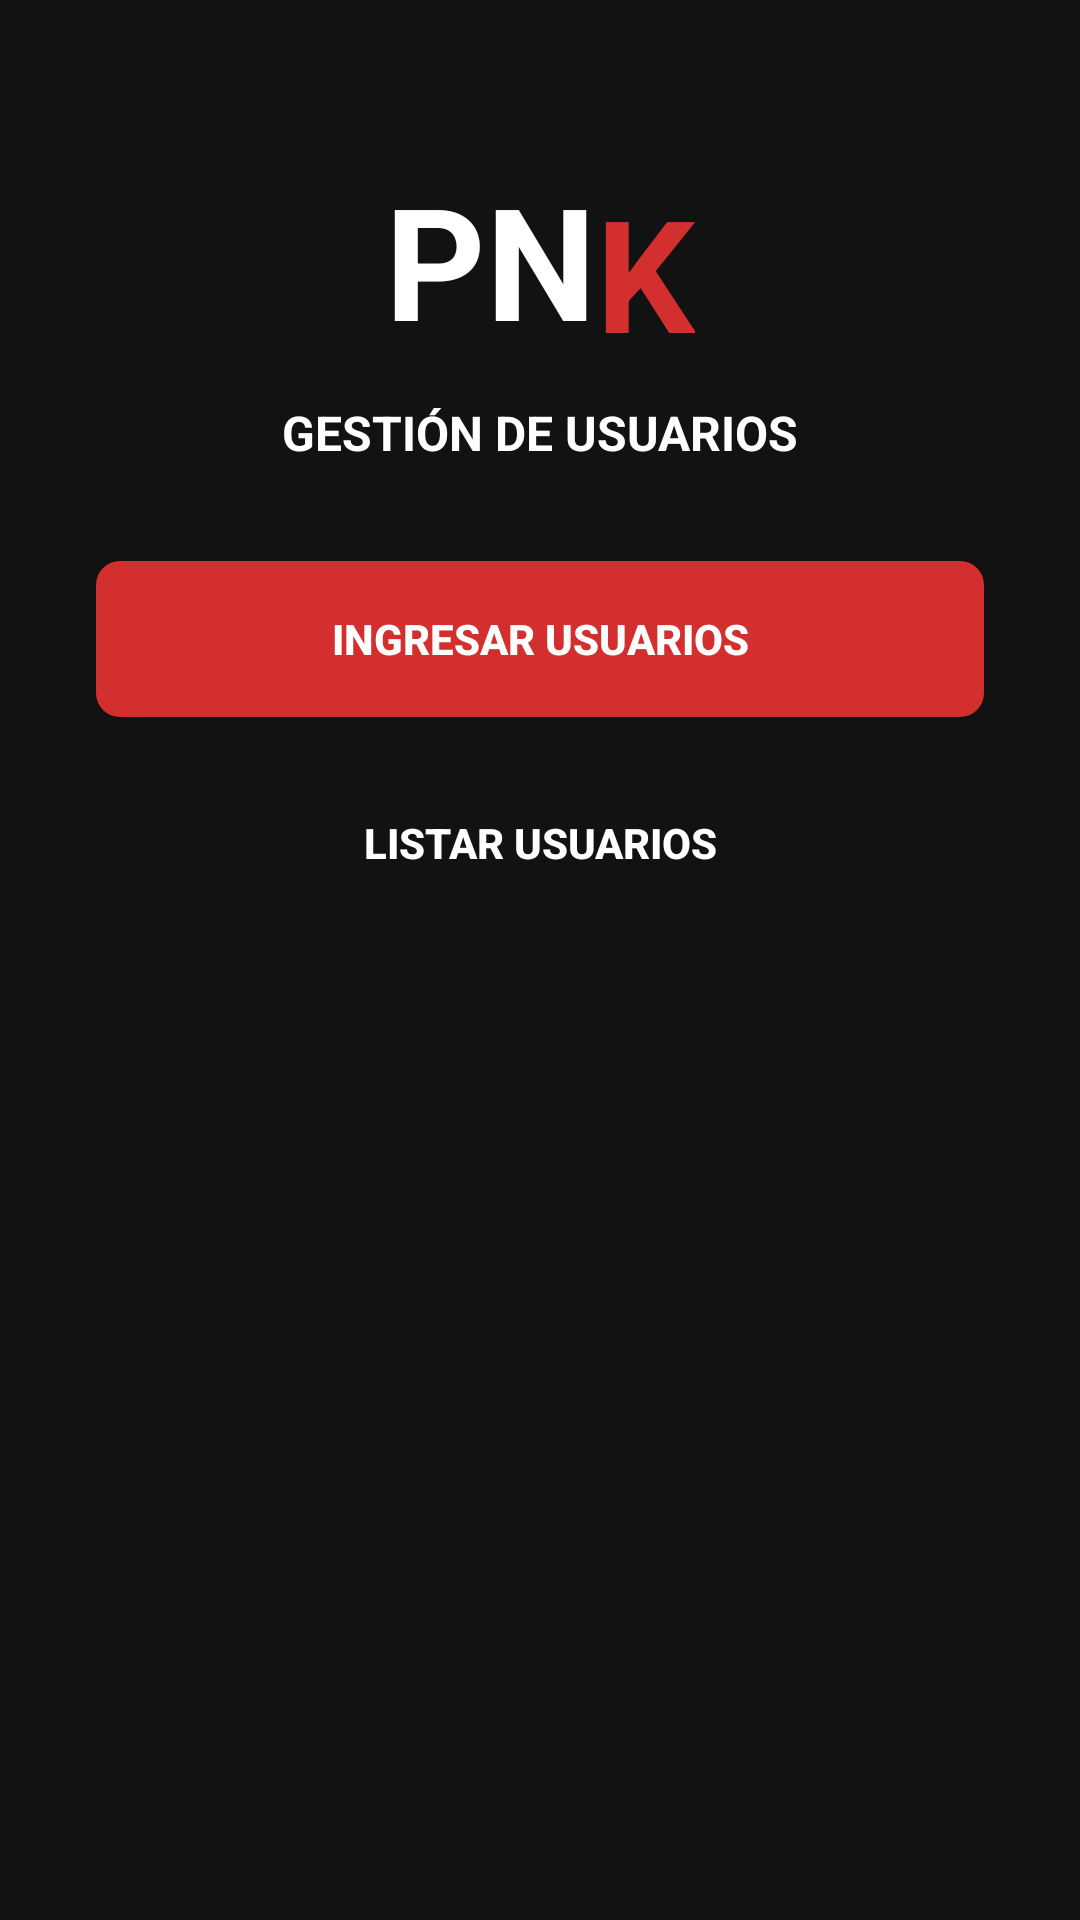

Produce the Android XML layout that renders to this screen, including the resource entries it uses.
<!-- AndroidManifest.xml: application theme Theme.PNK -->
<!-- res/layout/activity_gestion_usuarios.xml -->
<?xml version="1.0" encoding="utf-8"?>
<ScrollView xmlns:android="http://schemas.android.com/apk/res/android"
    xmlns:app="http://schemas.android.com/apk/res-auto"
    android:layout_width="match_parent"
    android:layout_height="match_parent"
    android:background="@color/dark_background"
    android:fillViewport="true">

    <androidx.constraintlayout.widget.ConstraintLayout
        android:id="@+id/gestionRoot"
        android:layout_width="match_parent"
        android:layout_height="wrap_content"
        android:padding="32dp">

        <LinearLayout
            android:id="@+id/logoContainer"
            android:layout_width="wrap_content"
            android:layout_height="wrap_content"
            android:orientation="horizontal"
            android:layout_gravity="center_horizontal"
            android:layout_marginTop="20dp"
            app:layout_constraintEnd_toEndOf="parent"
            app:layout_constraintStart_toStartOf="parent"
            app:layout_constraintTop_toTopOf="parent">

            <TextView
                android:layout_width="wrap_content"
                android:layout_height="wrap_content"
                android:text="PN"
                android:textColor="@color/text_primary"
                android:textSize="52sp"
                android:textStyle="bold" />

            <TextView
                android:layout_width="wrap_content"
                android:layout_height="wrap_content"
                android:layout_marginTop="4dp"
                android:text="K"
                android:textColor="@color/red_primary"
                android:textSize="52sp"
                android:textStyle="bold" />
        </LinearLayout>

        <TextView
            android:id="@+id/tvTitle"
            android:layout_width="wrap_content"
            android:layout_height="wrap_content"
            android:layout_marginTop="8dp"
            android:text="@string/gestion_usuarios"
            android:textColor="@color/text_primary"
            android:textSize="16sp"
            android:textStyle="bold"
            app:layout_constraintEnd_toEndOf="parent"
            app:layout_constraintStart_toStartOf="parent"
            app:layout_constraintTop_toBottomOf="@+id/logoContainer" />

        <Button
            android:id="@+id/btnIngresarUsuarios"
            android:layout_width="0dp"
            android:layout_height="52dp"
            android:layout_marginTop="32dp"
            android:background="@drawable/bg_button_red"
            android:text="@string/ingresar_usuarios"
            android:textColor="@color/white"
            android:textSize="14sp"
            android:textStyle="bold"
            app:layout_constraintEnd_toEndOf="parent"
            app:layout_constraintStart_toStartOf="parent"
            app:layout_constraintTop_toBottomOf="@+id/tvTitle" />

        <Button
            android:id="@+id/btnListarUsuarios"
            android:layout_width="0dp"
            android:layout_height="52dp"
            android:layout_marginTop="16dp"
            android:background="@drawable/bg_button_dark"
            android:text="@string/listar_usuarios"
            android:textColor="@color/white"
            android:textSize="14sp"
            android:textStyle="bold"
            app:layout_constraintEnd_toEndOf="parent"
            app:layout_constraintStart_toStartOf="parent"
            app:layout_constraintTop_toBottomOf="@+id/btnIngresarUsuarios" />

    </androidx.constraintlayout.widget.ConstraintLayout>
</ScrollView>
<!-- resources referenced by this layout -->
<resources>
  <color name="dark_background">#FF121212</color>
  <color name="red_primary">#FFD32F2F</color>
  <color name="text_primary">#FFFFFFFF</color>
  <color name="white">#FFFFFFFF</color>
  <!-- drawable bg_button_red (drawable) -->
  <?xml version="1.0" encoding="utf-8"?>
  <shape xmlns:android="http://schemas.android.com/apk/res/android"
      android:shape="rectangle">
      <solid android:color="@color/red_primary" />
      <corners android:radius="8dp" />
  </shape>
  <string name="gestion_usuarios">GESTIÓN DE USUARIOS</string>
  <string name="ingresar_usuarios">INGRESAR USUARIOS</string>
  <string name="listar_usuarios">LISTAR USUARIOS</string>
  <style name="Theme.PNK" parent="Base.Theme.PNK" />
  <style name="Base.Theme.PNK" parent="Theme.Material3.DayNight.NoActionBar">
          <item name="colorPrimary">@color/red_primary</item>
          <item name="colorOnPrimary">@color/white</item>
          <item name="colorSecondary">@color/dark_gray</item>
          <item name="android:windowBackground">@color/dark_background</item>
          <item name="android:colorBackground">@color/dark_background</item>
          <item name="android:statusBarColor">@color/dark_background</item>
          <item name="android:navigationBarColor">@color/dark_background</item>
      </style>
  <color name="dark_gray">#FF37474F</color>
</resources>
